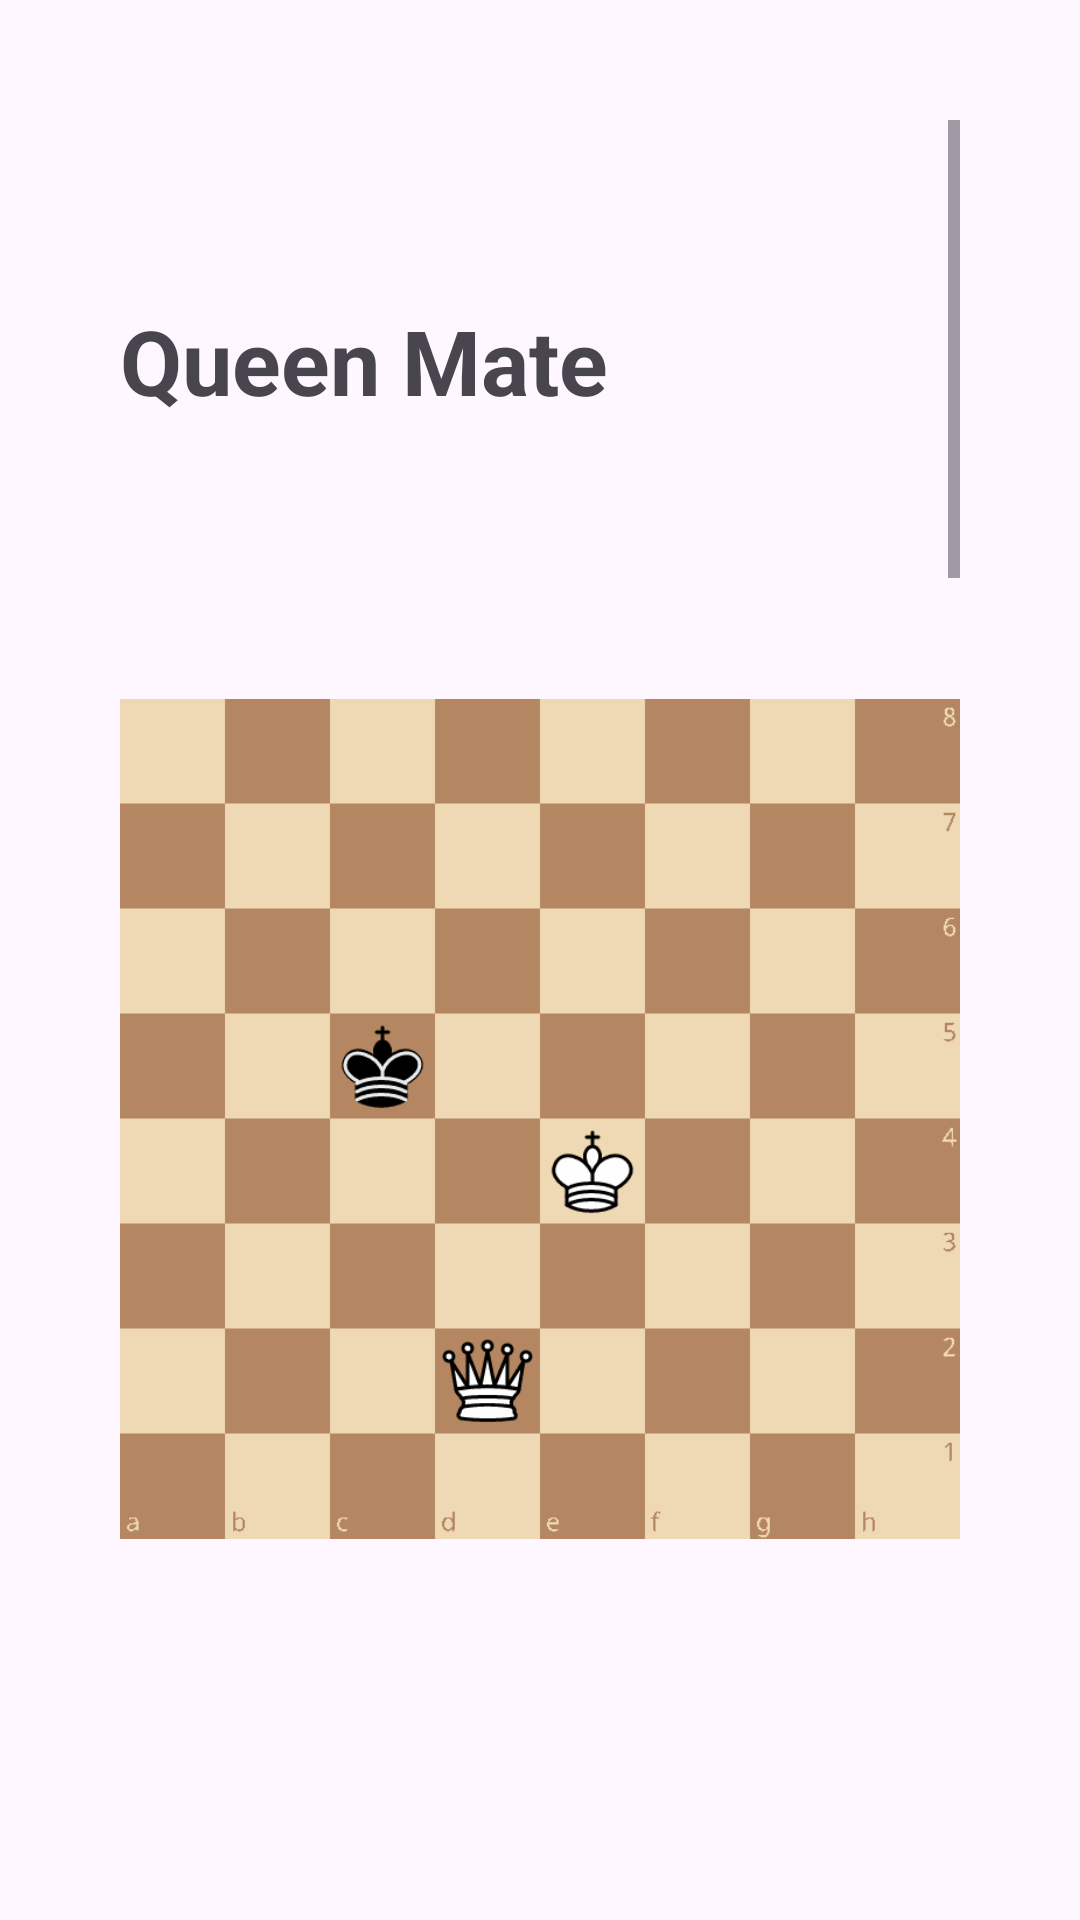

Here is an Android app screen rendered from its layout file. Give the layout XML and the strings, colors and styles it references.
<!-- AndroidManifest.xml: application theme Theme.Chess2Go -->
<!-- res/layout/activity_queen_mate_checkmate.xml -->
<?xml version="1.0" encoding="utf-8"?>
<androidx.constraintlayout.widget.ConstraintLayout xmlns:android="http://schemas.android.com/apk/res/android"
    xmlns:app="http://schemas.android.com/apk/res-auto"
    xmlns:tools="http://schemas.android.com/tools"
    android:id="@+id/main"
    android:layout_width="match_parent"
    android:layout_height="match_parent"
    tools:context=".QueenMateCheckmateActivity"
    android:background="@color/darkGray"
    android:padding="40dp"
    android:orientation="vertical">

    <ScrollView
        android:layout_width="match_parent"
        android:layout_height="match_parent">

        <RelativeLayout
            android:layout_width="match_parent"
            android:layout_height="wrap_content">

            <TextView
                android:id="@+id/txtCheckmates"
                android:layout_width="wrap_content"
                android:layout_height="wrap_content"
                android:text="Queen Mate"
                android:textStyle="bold"
                android:textSize="30sp"
                android:layout_marginTop="60dp"
                app:layout_constraintStart_toStartOf="parent"
                app:layout_constraintTop_toTopOf="parent" />

            <ImageView
                android:id="@+id/imgQueenMateCheckmate1"
                android:layout_width="365dp"
                android:layout_height="365dp"
                android:src="@drawable/queen_mate_checkmate_1"
                android:layout_marginTop="50dp"
                android:layout_below="@id/txtCheckmates"
                app:layout_constraintEnd_toEndOf="parent"
                app:layout_constraintHorizontal_bias="1.0"
                app:layout_constraintStart_toStartOf="parent"
                app:layout_constraintTop_toTopOf="parent" />

            <ImageView
                android:id="@+id/imgQueenMateCheckmate2"
                android:layout_width="365dp"
                android:layout_height="365dp"
                android:src="@drawable/queen_mate_checkmate_2"
                android:layout_marginTop="20dp"
                android:layout_below="@id/imgQueenMateCheckmate1"
                app:layout_constraintEnd_toEndOf="@+id/imgQueenMateCheckmate1"
                app:layout_constraintHorizontal_bias="0.0"
                app:layout_constraintStart_toStartOf="@+id/imgQueenMateCheckmate1"
                app:layout_constraintTop_toBottomOf="@+id/imgQueenMateCheckmate1" />

            <ImageView
                android:id="@+id/imgQueenMateCheckmate3"
                android:layout_width="365dp"
                android:layout_height="365dp"
                android:src="@drawable/queen_mate_checkmate_3"
                android:layout_marginTop="20dp"
                android:layout_below="@id/imgQueenMateCheckmate2"
                app:layout_constraintEnd_toEndOf="@+id/imgQueenMateCheckmate2"
                app:layout_constraintHorizontal_bias="0.0"
                app:layout_constraintStart_toStartOf="@+id/imgQueenMateCheckmate2"
                app:layout_constraintTop_toBottomOf="@+id/imgQueenMateCheckmate2" />

            <ImageView
                android:id="@+id/imgQueenMateCheckmate4"
                android:layout_width="365dp"
                android:layout_height="365dp"
                android:src="@drawable/queen_mate_checkmate_4"
                android:layout_marginTop="20dp"
                android:layout_below="@id/imgQueenMateCheckmate3"
                app:layout_constraintEnd_toEndOf="@+id/imgQueenMateCheckmate3"
                app:layout_constraintHorizontal_bias="0.0"
                app:layout_constraintStart_toStartOf="@+id/imgQueenMateCheckmate3"
                app:layout_constraintTop_toBottomOf="@+id/imgQueenMateCheckmate3" />

            <ImageView
                android:id="@+id/imgQueenMateCheckmate5"
                android:layout_width="365dp"
                android:layout_height="365dp"
                android:src="@drawable/queen_mate_checkmate_5"
                android:layout_marginTop="20dp"
                android:layout_below="@id/imgQueenMateCheckmate4"
                app:layout_constraintEnd_toEndOf="@+id/imgQueenMateCheckmate4"
                app:layout_constraintHorizontal_bias="0.0"
                app:layout_constraintStart_toStartOf="@+id/imgQueenMateCheckmate4"
                app:layout_constraintTop_toBottomOf="@+id/imgQueenMateCheckmate4" />

            <ImageView
                android:id="@+id/imgQueenMateCheckmate6"
                android:layout_width="365dp"
                android:layout_height="365dp"
                android:src="@drawable/queen_mate_checkmate_6"
                android:layout_marginTop="20dp"
                android:layout_below="@id/imgQueenMateCheckmate4"
                app:layout_constraintEnd_toEndOf="@+id/imgQueenMateCheckmate5"
                app:layout_constraintHorizontal_bias="0.0"
                app:layout_constraintStart_toStartOf="@+id/imgQueenMateCheckmate5"
                app:layout_constraintTop_toBottomOf="@+id/imgQueenMateCheckmate5" />

            <ImageView
                android:id="@+id/imgQueenMateCheckmate7"
                android:layout_width="365dp"
                android:layout_height="365dp"
                android:src="@drawable/queen_mate_checkmate_7"
                android:layout_marginTop="20dp"
                android:layout_below="@id/imgQueenMateCheckmate4"
                app:layout_constraintEnd_toEndOf="@+id/imgQueenMateCheckmate6"
                app:layout_constraintHorizontal_bias="0.0"
                app:layout_constraintStart_toStartOf="@+id/imgQueenMateCheckmate6"
                app:layout_constraintTop_toBottomOf="@+id/imgQueenMateCheckmate6" />

            <ImageView
                android:id="@+id/imgQueenMateCheckmate8"
                android:layout_width="365dp"
                android:layout_height="365dp"
                android:src="@drawable/queen_mate_checkmate_8"
                android:layout_marginTop="20dp"
                android:layout_below="@id/imgQueenMateCheckmate4"
                app:layout_constraintEnd_toEndOf="@+id/imgQueenMateCheckmate7"
                app:layout_constraintHorizontal_bias="0.0"
                app:layout_constraintStart_toStartOf="@+id/imgQueenMateCheckmate7"
                app:layout_constraintTop_toBottomOf="@+id/imgQueenMateCheckmate7" />

            <ImageView
                android:id="@+id/imgQueenMateCheckmate9"
                android:layout_width="365dp"
                android:layout_height="365dp"
                android:src="@drawable/queen_mate_checkmate_9"
                android:layout_marginTop="20dp"
                android:layout_below="@id/imgQueenMateCheckmate4"
                app:layout_constraintEnd_toEndOf="@+id/imgQueenMateCheckmate8"
                app:layout_constraintHorizontal_bias="0.0"
                app:layout_constraintStart_toStartOf="@+id/imgQueenMateCheckmate8"
                app:layout_constraintTop_toBottomOf="@+id/imgQueenMateCheckmate8" />

            <ImageView
                android:id="@+id/imgQueenMateCheckmate10"
                android:layout_width="365dp"
                android:layout_height="365dp"
                android:src="@drawable/queen_mate_checkmate_10"
                android:layout_marginTop="20dp"
                android:layout_below="@id/imgQueenMateCheckmate4"
                app:layout_constraintEnd_toEndOf="@+id/imgQueenMateCheckmate9"
                app:layout_constraintHorizontal_bias="0.0"
                app:layout_constraintStart_toStartOf="@+id/imgQueenMateCheckmate9"
                app:layout_constraintTop_toBottomOf="@+id/imgQueenMateCheckmate9" />

            <ImageView
                android:id="@+id/imgQueenMateCheckmate11"
                android:layout_width="365dp"
                android:layout_height="365dp"
                android:src="@drawable/queen_mate_checkmate_11"
                android:layout_marginTop="20dp"
                android:layout_below="@id/imgQueenMateCheckmate4"
                app:layout_constraintEnd_toEndOf="@+id/imgQueenMateCheckmate10"
                app:layout_constraintHorizontal_bias="0.0"
                app:layout_constraintStart_toStartOf="@+id/imgQueenMateCheckmate10"
                app:layout_constraintTop_toBottomOf="@+id/imgQueenMateCheckmate10" />

            <ImageView
                android:id="@+id/imgQueenMateCheckmate12"
                android:layout_width="365dp"
                android:layout_height="365dp"
                android:src="@drawable/queen_mate_checkmate_12"
                android:layout_marginTop="20dp"
                android:layout_below="@id/imgQueenMateCheckmate4"
                app:layout_constraintEnd_toEndOf="@+id/imgQueenMateCheckmate11"
                app:layout_constraintHorizontal_bias="0.0"
                app:layout_constraintStart_toStartOf="@+id/imgQueenMateCheckmate11"
                app:layout_constraintTop_toBottomOf="@+id/imgQueenMateCheckmate11" />

            <ImageView
                android:id="@+id/imgQueenMateCheckmate13"
                android:layout_width="365dp"
                android:layout_height="365dp"
                android:src="@drawable/queen_mate_checkmate_13"
                android:layout_marginTop="20dp"
                android:layout_below="@id/imgQueenMateCheckmate4"
                app:layout_constraintEnd_toEndOf="@+id/imgQueenMateCheckmate12"
                app:layout_constraintHorizontal_bias="0.0"
                app:layout_constraintStart_toStartOf="@+id/imgQueenMateCheckmate12"
                app:layout_constraintTop_toBottomOf="@+id/imgQueenMateCheckmate12" />

            <ImageView
                android:id="@+id/imgBackButton"
                android:layout_width="20dp"
                android:layout_height="20dp"
                android:src="@drawable/back_button"
                android:layout_marginTop="10dp"
                android:layout_marginLeft="10dp"
                app:layout_constraintBottom_toBottomOf="@+id/imgTouchTarget"
                app:layout_constraintEnd_toEndOf="@+id/imgTouchTarget"
                app:layout_constraintStart_toStartOf="@+id/imgTouchTarget"
                app:layout_constraintTop_toTopOf="@+id/imgTouchTarget" />

            <ImageView
                android:id="@+id/imgTouchTarget"
                android:layout_width="40dp"
                android:layout_height="40dp"
                android:alpha="0"
                android:onClick="backToMenu"
                android:src="@drawable/back_button"
                app:layout_constraintStart_toStartOf="parent"
                app:layout_constraintTop_toTopOf="parent" />

        </RelativeLayout>
    </ScrollView>

</androidx.constraintlayout.widget.ConstraintLayout>
<!-- resources referenced by this layout -->
<resources>
  <!-- drawable queen_mate_checkmate_1: png bitmap (drawable, 21195 bytes) -->
  <!-- drawable queen_mate_checkmate_11: png bitmap (drawable, 11084 bytes) -->
  <!-- drawable queen_mate_checkmate_12: png bitmap (drawable, 7769 bytes) -->
  <!-- drawable queen_mate_checkmate_13: png bitmap (drawable, 5369 bytes) -->
  <!-- drawable queen_mate_checkmate_2: png bitmap (drawable, 9128 bytes) -->
  <!-- drawable queen_mate_checkmate_3: png bitmap (drawable, 21216 bytes) -->
  <!-- drawable queen_mate_checkmate_4: png bitmap (drawable, 9746 bytes) -->
  <!-- drawable queen_mate_checkmate_5: png bitmap (drawable, 6537 bytes) -->
  <!-- drawable queen_mate_checkmate_6: png bitmap (drawable, 6483 bytes) -->
  <!-- drawable queen_mate_checkmate_7: png bitmap (drawable, 9263 bytes) -->
  <!-- drawable queen_mate_checkmate_8: png bitmap (drawable, 9430 bytes) -->
  <!-- drawable queen_mate_checkmate_9: png bitmap (drawable, 11324 bytes) -->
  <style name="Theme.Chess2Go" parent="Base.Theme.Chess2Go" />
  <style name="Base.Theme.Chess2Go" parent="Theme.Material3.Light.NoActionBar">
          
          
  
      </style>
</resources>
